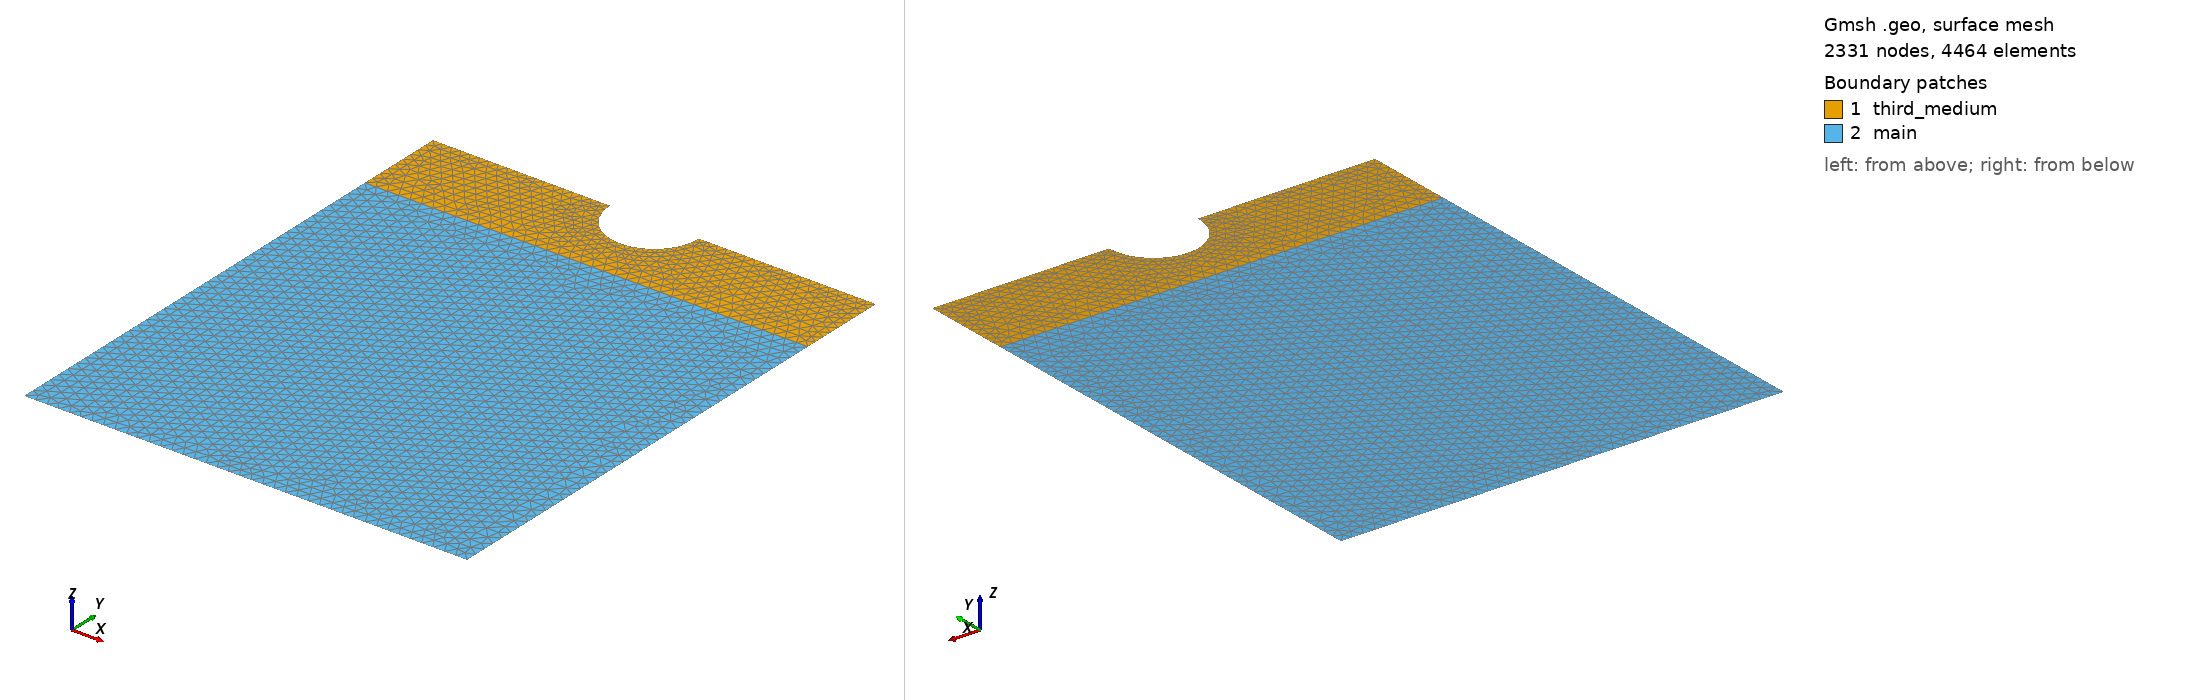

Gmsh geometry script, surface-meshed: 2331 nodes, 4464 surface elements. Boundary patches (legend numbers): 1 third_medium, 2 main. Left view from above one corner, right view from below the opposite corner. Legend entries are the model's physical surfaces. The drawing asked Gmsh for element sizes between 1% and 20% of the model's largest extent; the script's own settings can give other sizes.

=== ball_indent.geo (drawn) ===
//+
Point(1) = {0, 0, 0, 1.0};
//+
Point(2) = {1, 0, 0, 1.0};
//+
Point(3) = {1, 1, 0, 1.0};
//+
Point(4) = {1, 1.2, 0, 1.0};
//+
Point(5) = {0.6, 1.2, 0, 1.0};
//+
Point(6) = {0.5, 1.1, 0, 1.0};
//+
Point(7) = {0.4, 1.2, 0, 1.0};
//+
Point(8) = {0, 1.2, 0, 1.0};
//+
Point(9) = {0, 1, 0, 1.0};
//+
Line(1) = {1, 2};
//+
Line(2) = {2, 3};
//+
Line(3) = {3, 4};
//+
Line(4) = {4, 5};
//+
Line(5) = {7, 8};
//+
Line(6) = {8, 9};
//+
Line(7) = {9, 1};
//+
Line(8) = {9, 3};
//+
Point(10) = {0.5, 1.2, 0, 1.0};
//+
Circle(9) = {7, 10, 5};
//+
Curve Loop(1) = {4, -9, 5, 6, 8, 3};
//+
Plane Surface(1) = {1};
//+
Curve Loop(2) = {7, 1, 2, -8};
//+
Plane Surface(2) = {2};
//+
Physical Surface("main", 10) = {2};
//+
Physical Surface("third_medium", 11) = {1};
//+
Physical Curve("bottom", 12) = {1};
//+
Physical Curve("ball", 13) = {9};
//+
Transfinite Curve {7, 1, 2, 8} = 40 Using Progression 1;
//+
Transfinite Curve {9} = 20 Using Progression 1;
//+
Transfinite Curve {5, 4} = 20 Using Progression 1;
//+
Transfinite Curve {6, 3} = 10 Using Progression 1;
